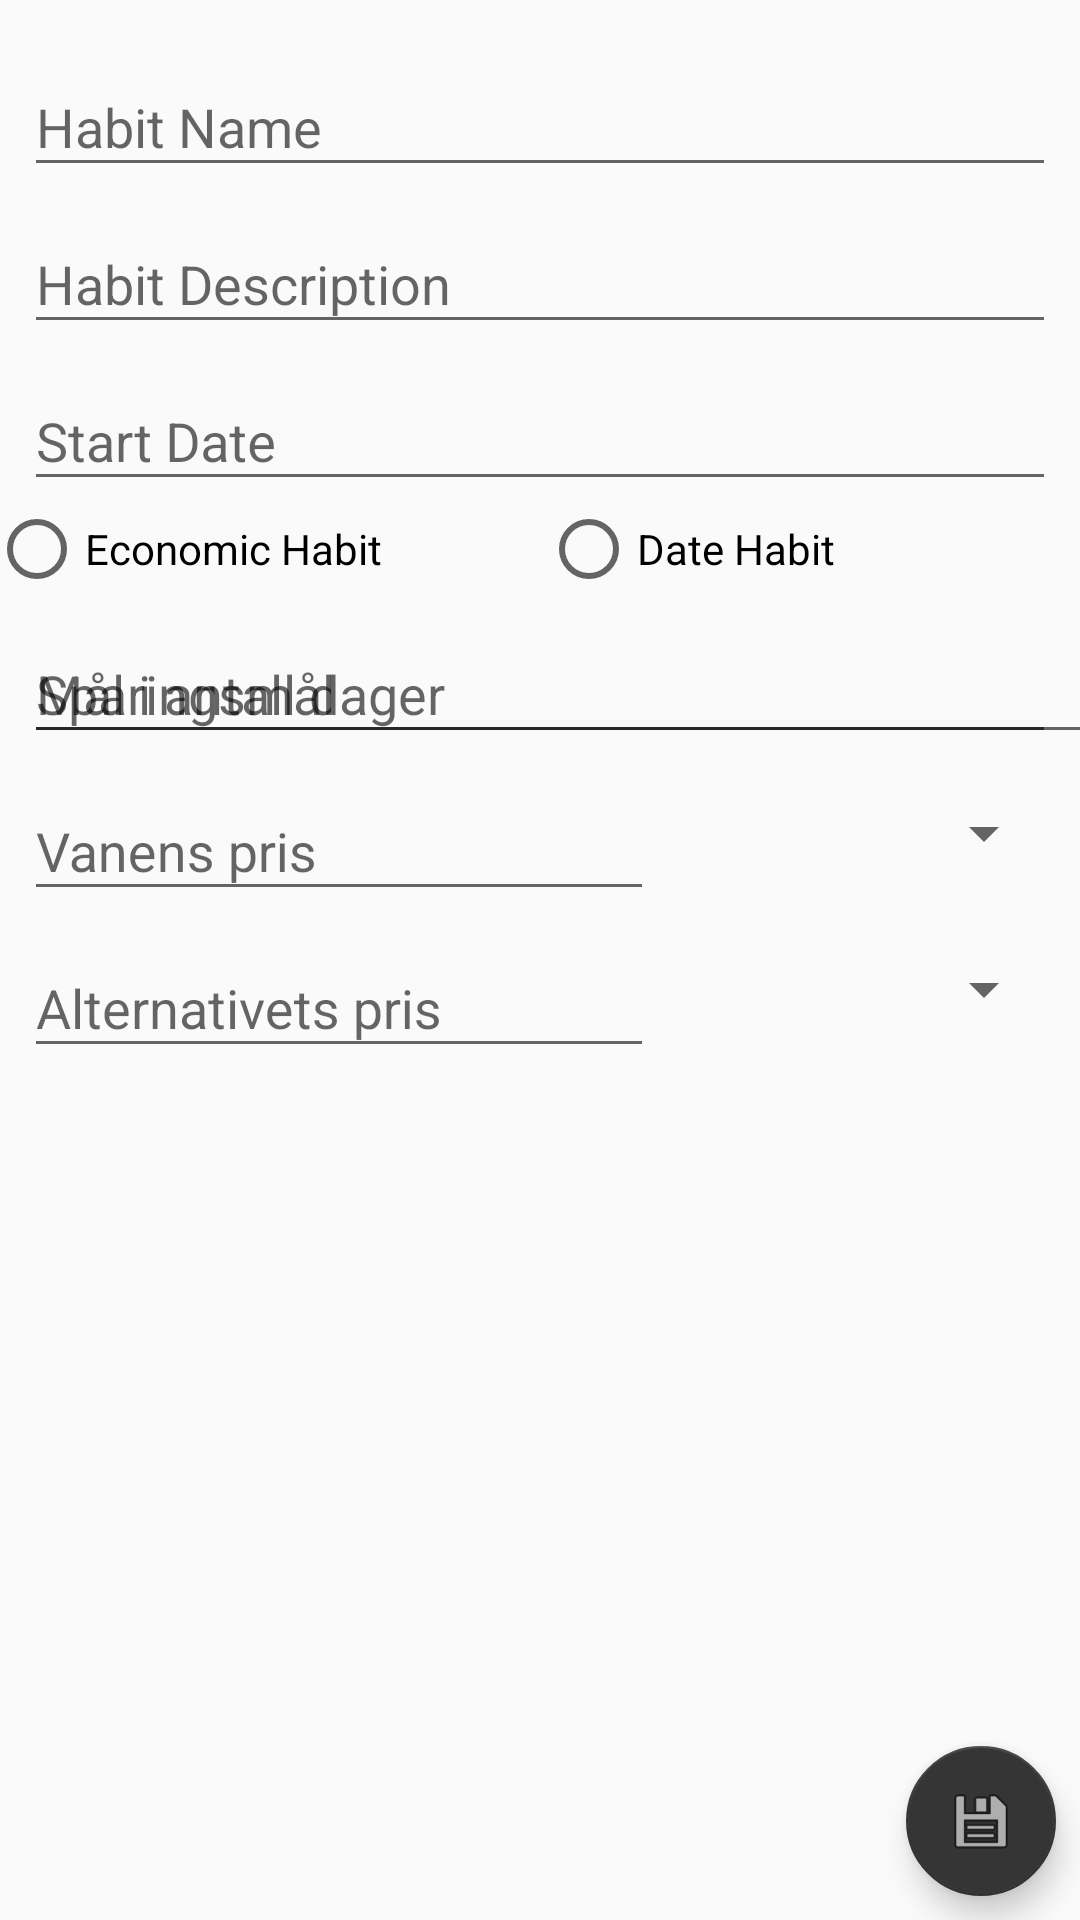

Reconstruct the res/layout file that produces this screen, plus the resources it refers to.
<!-- AndroidManifest.xml: application theme AppTheme -->
<!-- res/layout/activity_habit.xml -->
<?xml version="1.0" encoding="utf-8"?>
<android.support.constraint.ConstraintLayout xmlns:android="http://schemas.android.com/apk/res/android"
    xmlns:app="http://schemas.android.com/apk/res-auto"
    xmlns:tools="http://schemas.android.com/tools"
    android:layout_width="match_parent"
    android:layout_height="match_parent"
    android:background="@color/colorPrimary"
    tools:context=".HabitActivity"
    android:id="@+id/activity_habit_view">

    <android.support.design.widget.TextInputLayout
        android:id="@+id/newHabit_startDateIT"
        android:layout_width="match_parent"
        android:layout_height="wrap_content"
        app:layout_constraintEnd_toEndOf="parent"
        app:layout_constraintStart_toStartOf="parent"
        app:layout_constraintTop_toBottomOf="@+id/newHabit_descriptionIT">

        <EditText
            android:id="@+id/newHabit_startDate"
            android:layout_width="match_parent"
            android:layout_height="wrap_content"
            android:layout_marginStart="8dp"
            android:layout_marginEnd="8dp"
            android:clickable="true"
            android:ems="10"
            android:focusable="false"
            android:hint="Start Date"
            android:inputType="date" />
    </android.support.design.widget.TextInputLayout>

    <android.support.design.widget.FloatingActionButton
        android:id="@+id/newHabit_saveFab"
        android:layout_width="50dp"
        android:layout_height="50dp"
        android:layout_marginEnd="8dp"
        android:layout_marginBottom="8dp"
        android:clickable="true"
        android:focusable="true"
        app:fabCustomSize="50dp"
        app:layout_constraintBottom_toBottomOf="parent"
        app:layout_constraintEnd_toEndOf="parent"
        app:srcCompat="@android:drawable/ic_menu_save" />

    <android.support.design.widget.TextInputLayout
        android:id="@+id/newHabit_nameTI"
        android:layout_width="match_parent"
        android:layout_height="wrap_content"
        android:layout_marginTop="10dp"
        app:layout_constraintEnd_toEndOf="parent"
        app:layout_constraintStart_toStartOf="parent"
        app:layout_constraintTop_toTopOf="parent">

        <EditText
            android:id="@+id/newHabit_name"
            android:layout_width="match_parent"
            android:layout_height="wrap_content"
            android:layout_marginStart="8dp"
            android:layout_marginEnd="8dp"
            android:ems="10"
            android:hint="Habit Name"
            android:inputType="text" />
    </android.support.design.widget.TextInputLayout>

    <android.support.design.widget.TextInputLayout
        android:id="@+id/newHabit_descriptionIT"
        android:layout_width="match_parent"
        android:layout_height="wrap_content"
        app:layout_constraintEnd_toEndOf="parent"
        app:layout_constraintHorizontal_bias="1.0"
        app:layout_constraintStart_toStartOf="parent"
        app:layout_constraintTop_toBottomOf="@+id/newHabit_nameTI">

        <EditText
            android:id="@+id/newHabit_description"
            android:layout_width="match_parent"
            android:layout_height="wrap_content"
            android:layout_marginStart="8dp"
            android:layout_marginEnd="8dp"
            android:ems="10"
            android:hint="Habit Description"
            android:inputType="text" />
    </android.support.design.widget.TextInputLayout>

    <RadioGroup
        android:id="@+id/radiogroup_typeHabit"
        android:layout_width="368dp"
        android:layout_height="wrap_content"
        android:layout_marginStart="8dp"
        android:layout_marginEnd="8dp"
        android:orientation="horizontal"
        app:layout_constraintEnd_toEndOf="parent"
        app:layout_constraintStart_toStartOf="parent"
        app:layout_constraintTop_toBottomOf="@+id/newHabit_startDateIT">

        <RadioButton
            android:id="@+id/newHabit_radioEconomic"
            android:layout_width="match_parent"
            android:layout_height="wrap_content"
            android:layout_weight="1"
            android:text="Economic Habit" />

        <RadioButton
            android:id="@+id/newHabit_radioDate"
            android:layout_width="match_parent"
            android:layout_height="wrap_content"
            android:layout_weight="1"
            android:text="Date Habit" />
    </RadioGroup>

    <android.support.design.widget.TextInputLayout
        android:id="@+id/newHabit_economicHabit_goalIT"
        android:layout_width="0dp"
        android:layout_height="wrap_content"
        android:layout_marginEnd="8dp"
        app:layout_constraintEnd_toEndOf="parent"
        app:layout_constraintStart_toStartOf="parent"
        app:layout_constraintTop_toBottomOf="@+id/radiogroup_typeHabit">

        <EditText
            android:id="@+id/newHabit_economicHabit_goal"
            android:layout_width="match_parent"
            android:layout_height="wrap_content"
            android:layout_marginStart="8dp"
            android:ems="10"
            android:hint="Sparingsmål"
            android:inputType="number" />
    </android.support.design.widget.TextInputLayout>

    <android.support.design.widget.TextInputLayout
        android:id="@+id/newHabit_economicHabit_priceIT"
        android:layout_width="wrap_content"
        android:layout_height="wrap_content"
        android:layout_marginEnd="8dp"
        app:layout_constraintEnd_toStartOf="@+id/newHabit_economicHabit_periodPrice"
        app:layout_constraintHorizontal_bias="0.5"
        app:layout_constraintHorizontal_chainStyle="packed"
        app:layout_constraintHorizontal_weight="0.6"
        app:layout_constraintStart_toStartOf="parent"
        app:layout_constraintTop_toBottomOf="@+id/newHabit_economicHabit_goalIT">

        <EditText
            android:id="@+id/newHabit_economicHabit_price"
            android:layout_width="match_parent"
            android:layout_height="wrap_content"
            android:layout_marginStart="8dp"
            android:layout_marginEnd="8dp"
            android:ems="10"
            android:hint="Vanens pris"
            android:inputType="numberDecimal" />
    </android.support.design.widget.TextInputLayout>

    <android.support.design.widget.TextInputLayout
        android:id="@+id/newHabit_dateHabit_goalIT"
        android:layout_width="match_parent"
        android:layout_height="wrap_content"
        app:layout_constraintEnd_toEndOf="parent"
        app:layout_constraintStart_toStartOf="parent"
        app:layout_constraintTop_toBottomOf="@+id/radiogroup_typeHabit">

        <EditText
            android:id="@+id/newHabit_dateHabit_goal"
            android:layout_width="366dp"
            android:layout_height="wrap_content"
            android:layout_marginStart="8dp"
            android:layout_marginEnd="8dp"
            android:ems="10"
            android:hint="Mål i antall dager"
            android:inputType="number" />
    </android.support.design.widget.TextInputLayout>

    <Spinner
        android:id="@+id/newHabit_economicHabit_periodPrice"
        android:layout_width="0dp"
        android:layout_height="wrap_content"
        android:layout_marginTop="8dp"
        android:layout_marginBottom="8dp"
        android:layout_marginEnd="8dp"
        android:ems="10"
        android:hint="Valuta"
        app:layout_constraintBottom_toTopOf="@+id/newHabit_economicHabit_alternativepriceIT"
        app:layout_constraintEnd_toEndOf="parent"
        app:layout_constraintHorizontal_bias="0.5"
        app:layout_constraintStart_toEndOf="@+id/newHabit_economicHabit_priceIT"
        app:layout_constraintTop_toTopOf="@+id/newHabit_economicHabit_priceIT" />

    <Spinner
        android:id="@+id/newHabit_economicHabit_periodAlternativePrice"
        android:layout_width="0dp"
        android:layout_height="29dp"
        android:layout_marginTop="0dp"
        android:layout_marginEnd="8dp"
        android:layout_marginStart="0dp"
        android:ems="10"
        android:hint="Valuta"
        app:layout_constraintBottom_toBottomOf="@+id/newHabit_economicHabit_alternativepriceIT"
        app:layout_constraintEnd_toEndOf="parent"
        app:layout_constraintHorizontal_bias="0.5"
        app:layout_constraintStart_toEndOf="@+id/newHabit_economicHabit_alternativepriceIT"
        app:layout_constraintTop_toTopOf="@+id/newHabit_economicHabit_alternativepriceIT" />

    <android.support.design.widget.TextInputLayout
        android:id="@+id/newHabit_economicHabit_alternativepriceIT"
        android:layout_width="wrap_content"
        android:layout_height="wrap_content"
        android:layout_marginEnd="8dp"
        app:layout_constraintEnd_toStartOf="@+id/newHabit_economicHabit_periodAlternativePrice"
        app:layout_constraintHorizontal_bias="0.5"
        app:layout_constraintHorizontal_chainStyle="packed"
        app:layout_constraintHorizontal_weight="0.6"
        app:layout_constraintStart_toStartOf="parent"
        app:layout_constraintTop_toBottomOf="@+id/newHabit_economicHabit_priceIT">

        <EditText
            android:id="@+id/newHabit_economicHabit_alternativePrice"
            android:layout_width="match_parent"
            android:layout_height="wrap_content"
            android:layout_marginStart="8dp"
            android:layout_marginEnd="8dp"
            android:ems="10"
            android:hint="Alternativets pris"
            android:inputType="numberDecimal" />

    </android.support.design.widget.TextInputLayout>
</android.support.constraint.ConstraintLayout>
<!-- resources referenced by this layout -->
<resources>
  <color name="colorPrimary">#fafafa</color>
  <style name="AppTheme" parent="Theme.AppCompat.Light">
          
          <item name="colorPrimary">@color/colorPrimary</item>
          <item name="colorPrimaryDark">@color/colorPrimary</item>
          <item name="colorAccent">@color/colorAccent</item>
          <item name="android:windowLightStatusBar" tools:targetApi="m">true</item>
          <item name="actionBarStyle">@style/Theme.MyApp.ActionBar</item>
          <item name="android:windowBackground">@color/colorPrimary</item>
      </style>
  <color name="colorAccent">#353535</color>
  <style name="Theme.MyApp.ActionBar" parent="Widget.AppCompat.Light.ActionBar.Solid.Inverse">
          
          
          
          <item name="elevation">0dp</item>
      </style>
</resources>
